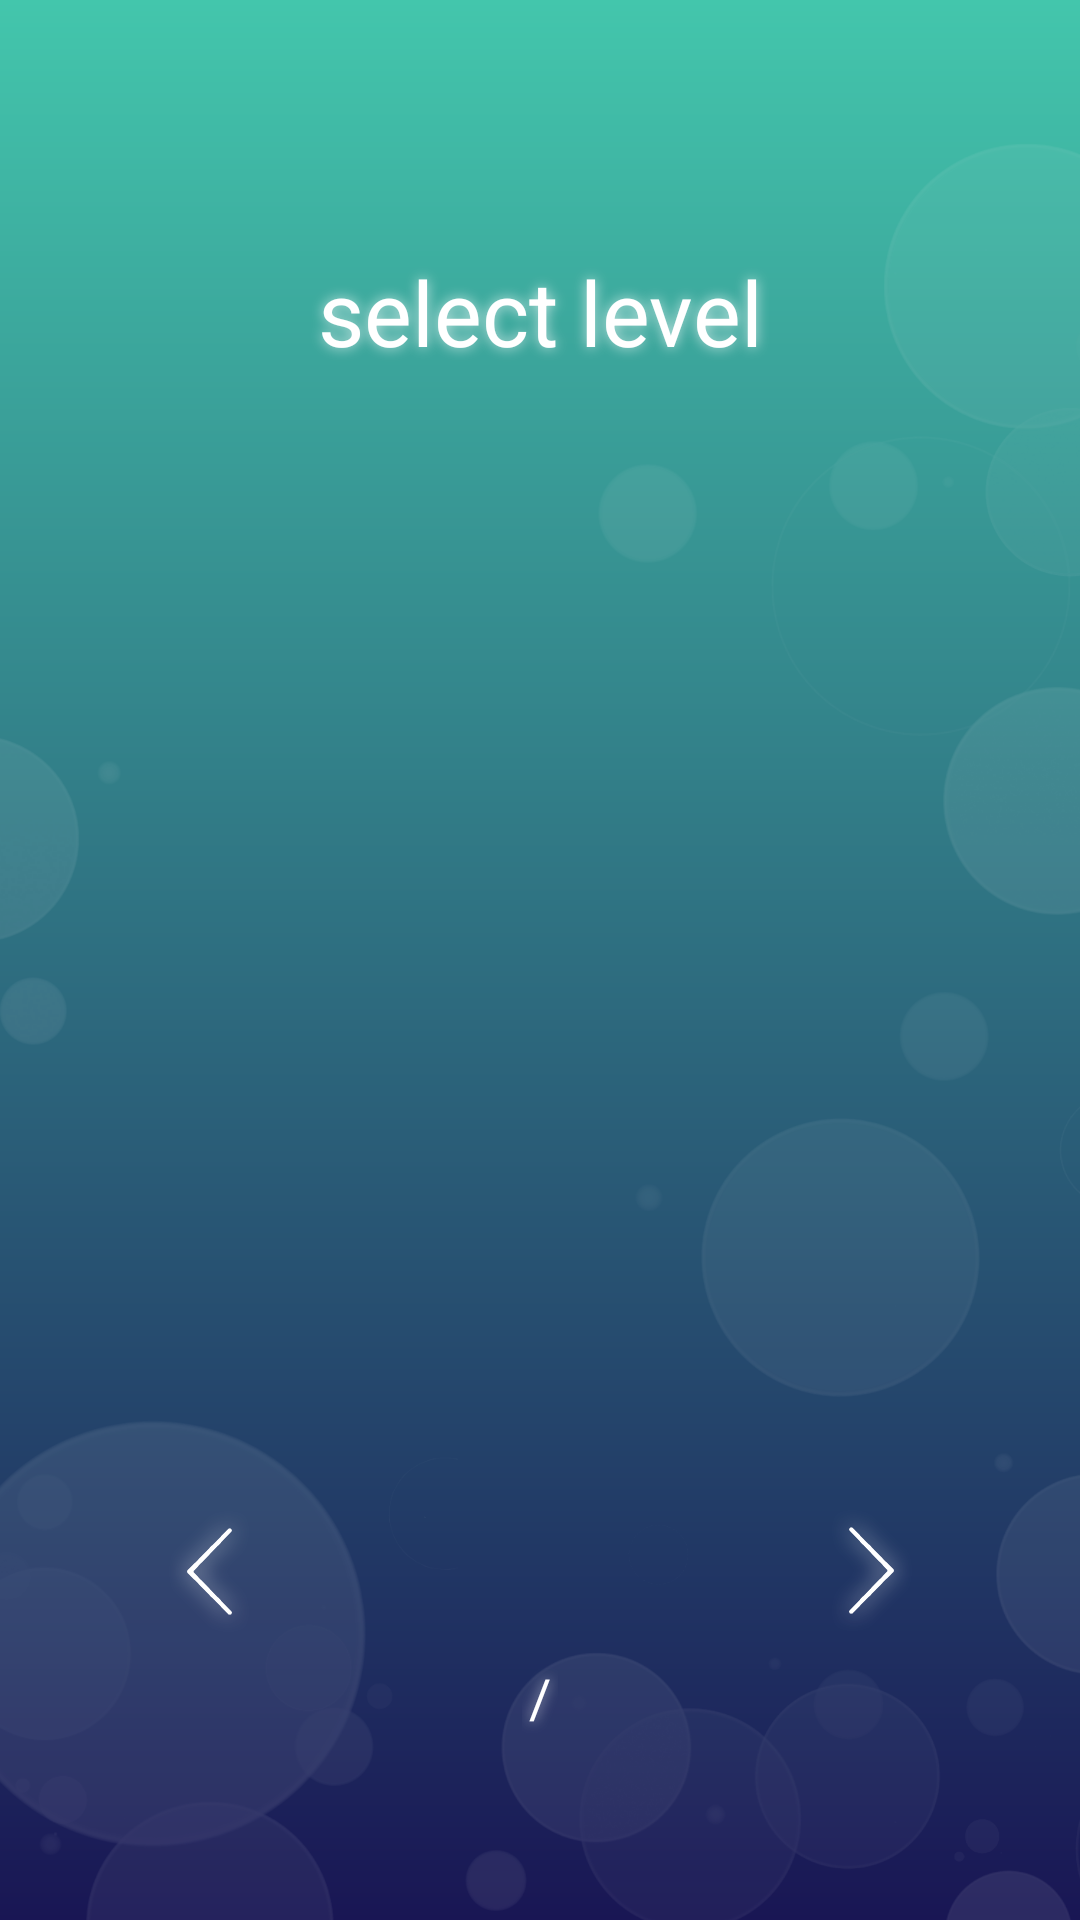

Layout XML and referenced resources for this Android screen:
<!-- AndroidManifest.xml: application theme AppTheme -->
<!-- res/layout/activity_select_lvl.xml -->
<?xml version="1.0" encoding="utf-8"?>
<android.support.constraint.ConstraintLayout xmlns:android="http://schemas.android.com/apk/res/android"
    xmlns:app="http://schemas.android.com/apk/res-auto"
    xmlns:tools="http://schemas.android.com/tools"
    android:layout_width="match_parent"
    android:layout_height="match_parent"
    android:background="@drawable/gd_blue_lagoon"
    tools:context="com.hecate.infinityloop.ui.selectlvl.SelectLvlActivity">

    <ImageView
        android:layout_width="match_parent"
        android:layout_height="match_parent"
        android:scaleType="fitEnd"
        android:src="@drawable/bg_activity_select_lvl" />

    <TextView
        android:id="@+id/text_select_lvl_title"
        style="@style/Text.Title"
        android:layout_width="match_parent"
        android:layout_height="wrap_content"
        android:gravity="center"
        android:text="@string/menu_option2"
        app:layout_constraintBottom_toTopOf="@+id/pager_select_lvl"
        app:layout_constraintTop_toTopOf="parent"
        app:layout_constraintVertical_bias="0.648" />

    <android.support.v4.view.ViewPager
        android:id="@+id/pager_select_lvl"
        android:layout_width="match_parent"
        android:layout_height="300dp"
        android:layout_gravity="bottom"
        android:clipToPadding="false"
        android:overScrollMode="never"
        android:paddingStart="@dimen/select_level_view_pager_padding"
        android:paddingEnd="@dimen/select_level_view_pager_padding"
        app:layout_constraintBottom_toBottomOf="parent"
        app:layout_constraintLeft_toLeftOf="parent"
        app:layout_constraintTop_toTopOf="parent"
        app:layout_constraintVertical_bias="0.498" />

    <LinearLayout
        android:layout_width="match_parent"
        android:layout_height="wrap_content"
        android:gravity="center"
        android:orientation="horizontal"
        app:layout_constraintBottom_toBottomOf="parent"
        app:layout_constraintTop_toBottomOf="@+id/pager_select_lvl"
        app:layout_constraintVertical_bias="0.261">

        <ImageButton
            android:id="@+id/image_select_lvl_previous_difficulty"
            android:layout_width="wrap_content"
            android:layout_height="wrap_content"
            android:background="@null"
            android:src="@drawable/ic_menu_arrow_left" />

        <TextView
            android:id="@+id/text_select_lvl_difficulty"
            style="@style/Text.Normal"
            android:layout_width="@dimen/select_level_text_difficulty_width"
            android:layout_height="wrap_content"
            android:gravity="center" />

        <ImageButton
            android:id="@+id/image_select_lvl_next_difficulty"
            android:layout_width="wrap_content"
            android:layout_height="wrap_content"
            android:background="@null"
            android:src="@drawable/ic_menu_arrow_right" />

    </LinearLayout>

    <LinearLayout
        android:layout_width="match_parent"
        android:layout_height="wrap_content"
        android:gravity="center"
        android:orientation="horizontal"
        app:layout_constraintBottom_toBottomOf="parent"
        app:layout_constraintTop_toBottomOf="@+id/pager_select_lvl"
        app:layout_constraintVertical_bias="0.575">

        <TextView
            android:id="@+id/text_select_lvl_progress_left"
            style="@style/Text.Small"
            android:layout_width="@dimen/select_level_text_progress_left_width"
            android:layout_height="wrap_content"
            android:gravity="end" />

        <TextView
            style="@style/Text.Small"
            android:layout_width="@dimen/select_level_text_progress_middle_width"
            android:layout_height="wrap_content"
            android:gravity="center"
            android:text="@string/symbol_slash" />

        <TextView
            android:id="@+id/text_select_lvl_progress_right"
            style="@style/Text.Small"
            android:layout_width="@dimen/select_level_text_progress_right_width"
            android:layout_height="wrap_content"
            android:gravity="start" />

    </LinearLayout>




</android.support.constraint.ConstraintLayout>
<!-- resources referenced by this layout -->
<resources>
  <dimen name="select_level_text_difficulty_width">180dp</dimen>
  <dimen name="select_level_text_progress_left_width">100dp</dimen>
  <dimen name="select_level_text_progress_middle_width">12dp</dimen>
  <dimen name="select_level_text_progress_right_width">100dp</dimen>
  <dimen name="select_level_view_pager_padding">70dp</dimen>
  <!-- drawable bg_activity_select_lvl: png bitmap (drawable-hdpi, 52041 bytes) -->
  <!-- drawable gd_blue_lagoon (drawable) -->
  <?xml version="1.0" encoding="utf-8"?>
  <shape xmlns:android="http://schemas.android.com/apk/res/android">
      <gradient
          android:angle="90"
          android:endColor="@color/gradient_blue_lagoon_start"
          android:startColor="@color/gradient_blue_lagoon_end" />
  </shape>
  <!-- drawable ic_menu_arrow_left: png bitmap (drawable-hdpi, 3067 bytes) -->
  <!-- drawable ic_menu_arrow_right: png bitmap (drawable-hdpi, 3073 bytes) -->
  <string name="menu_option2">select level</string>
  <string name="symbol_slash">/</string>
  <style name="Text.Normal" parent="OuterGlow">
          <item name="android:textColor">@color/white</item>
          <item name="android:textSize">@dimen/text_normal</item>
          <item name="fontPath">fonts/kirvy_regular.otf</item>
      </style>
  <style name="Text.Small" parent="OuterGlow">
          <item name="android:textSize">@dimen/text_small</item>
          <item name="android:textColor">@color/white</item>
          <item name="fontPath">fonts/kirvy_regular.otf</item>
      </style>
  <style name="Text.Title" parent="OuterGlow">
          <item name="android:textSize">@dimen/text_large</item>
          <item name="android:textColor">@color/white</item>
          <item name="fontPath">fonts/kirvy_regular.otf</item>
      </style>
  <style name="AppTheme" parent="Theme.AppCompat.Light.DarkActionBar">
          <item name="colorPrimary">@color/colorPrimary</item>
          <item name="colorPrimaryDark">@color/colorPrimaryDark</item>
          <item name="colorAccent">@color/colorAccent</item>
  
          <item name="windowActionBar">false</item>
          <item name="windowNoTitle">true</item>
  
          <item name="android:statusBarColor">@android:color/transparent</item>
          <item name="android:navigationBarColor">@android:color/transparent</item>
          <item name="android:windowTranslucentStatus">true</item>
          <item name="android:windowTranslucentNavigation">true</item>
      </style>
  <color name="gradient_blue_lagoon_start">#43c6ac</color>
  <color name="gradient_blue_lagoon_end">#191654</color>
  <style name="OuterGlow">
          <item name="android:shadowColor">@color/transparent_white_0.7</item>
          <item name="android:shadowRadius">10</item>
          <item name="android:shadowDx">0</item>
          <item name="android:shadowDy">0</item>
      </style>
  <color name="white">#ffffff</color>
  <dimen name="text_normal">24sp</dimen>
  <dimen name="text_small">18sp</dimen>
  <dimen name="text_large">30sp</dimen>
  <color name="colorPrimary">#3F51B5</color>
  <color name="colorPrimaryDark">#303F9F</color>
  <color name="colorAccent">#FF4081</color>
  <color name="transparent_white_0.7">#b8ffffff</color>
</resources>
